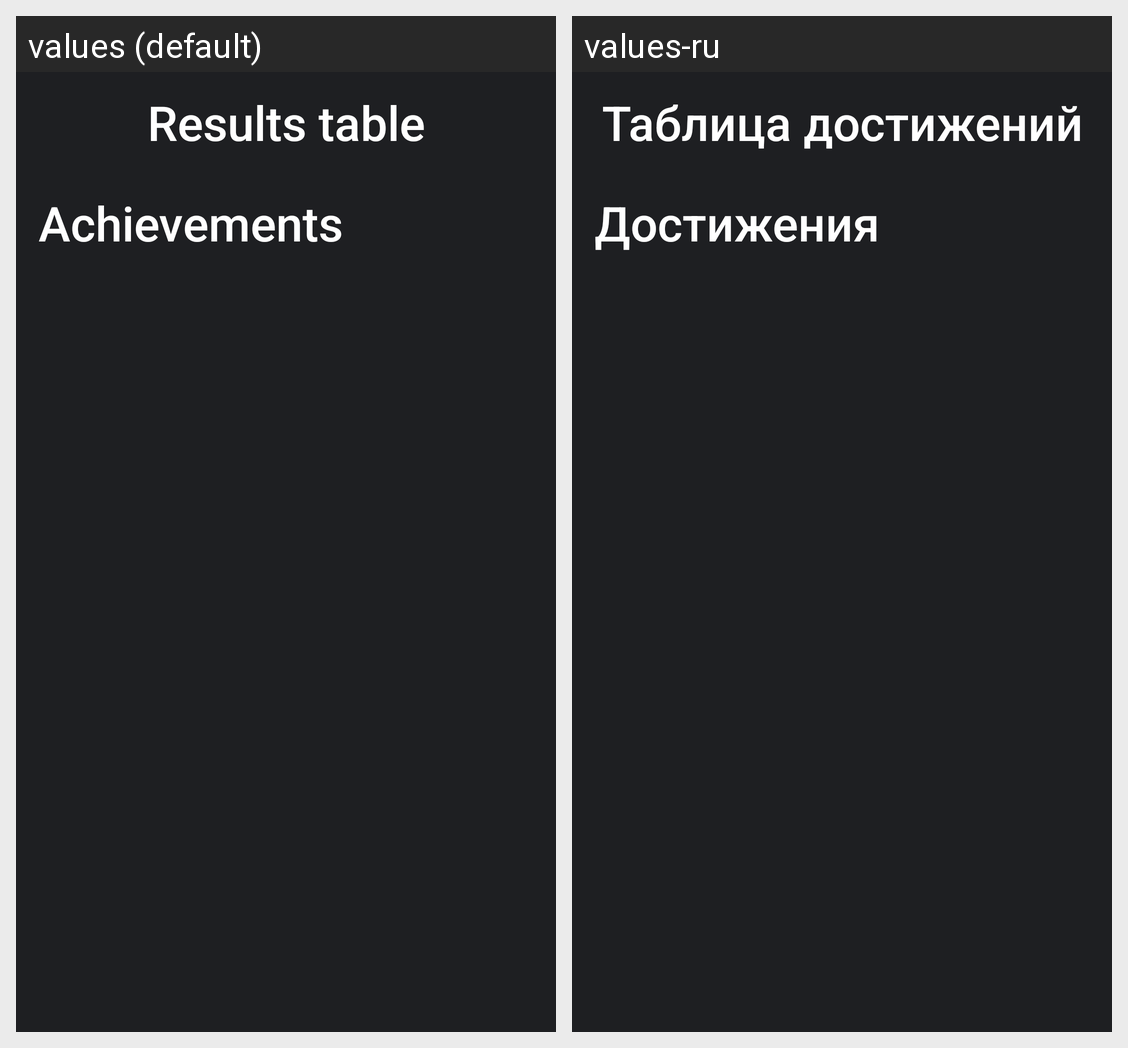

Strings drawn on this Android screen and how each of the app's shown locales translates them:
Android screen res/layout/activity_achievements.xml rendered under 2 locales, left to right: values (default), values-ru. Device: Nexus 5 (rendered at 1080×1920; each locale shown at half size, 540×960, under a caption strip naming it); theme ThemeDark.
Strings drawn on this screen, with the default value and each locale's value (text and hints the layout hard-codes, and strings that could not be matched under every locale, appear in the picture but are not listed):

tx69
  values: Results table
  values-ru: Таблица достижений

tx68
  values: Achievements
  values-ru: Достижения
